Run: headless pygame with SDL's dummy video driver; simulated clock (each Clock.tick advances the game by its frame time, no real sleeping); random seed 0; keys injected as events and as key.get_pressed() state; no mouse input.
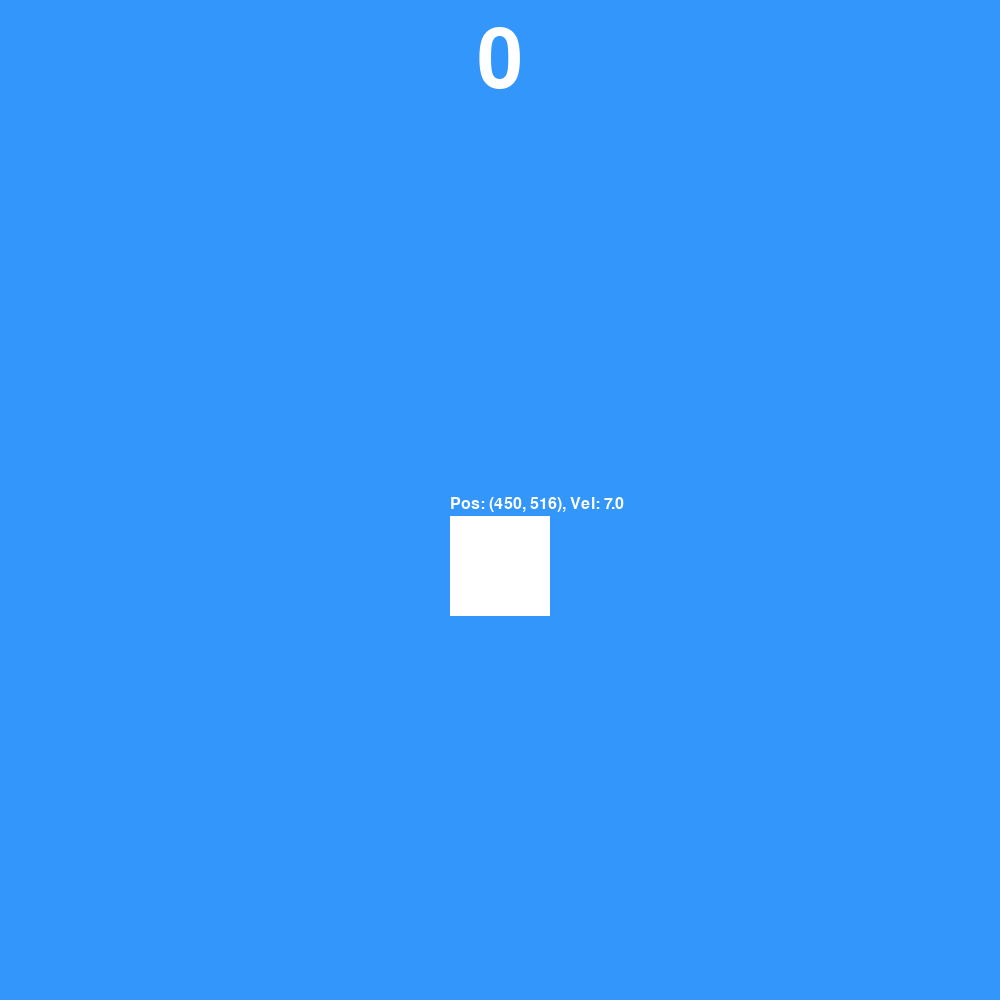
Frame 1 of 4 · flips 1–60 · no input
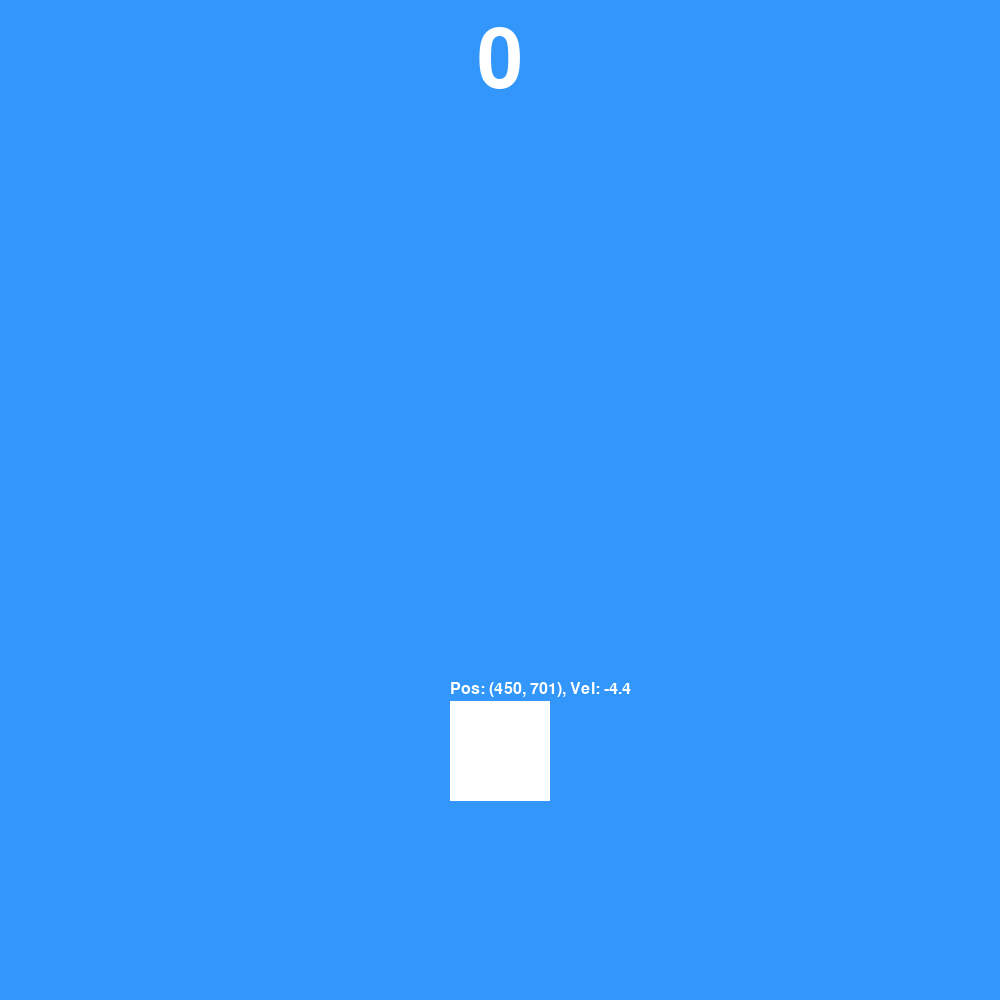
Frame 2 of 4 · flips 61–180 · tapped SPACE, RETURN · held RIGHT (→), D
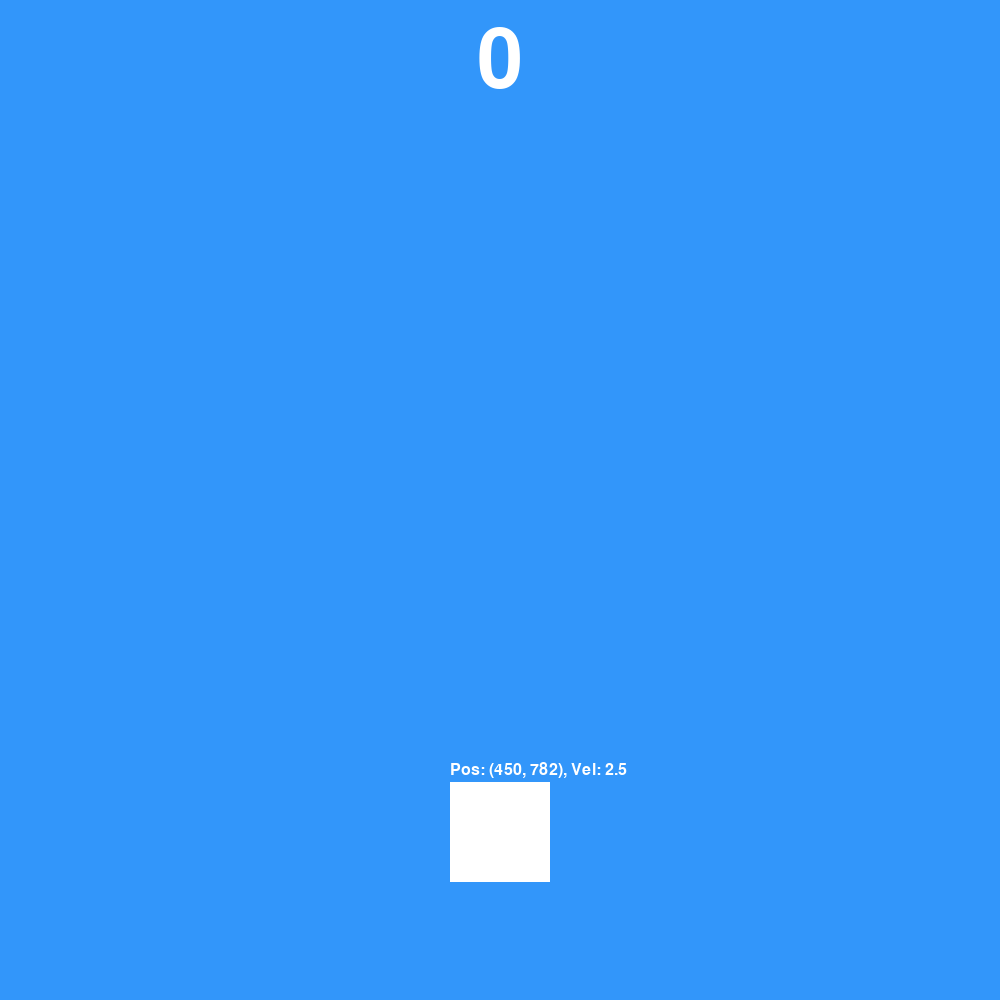
Frame 3 of 4 · flips 181–300 · held DOWN (↓), S
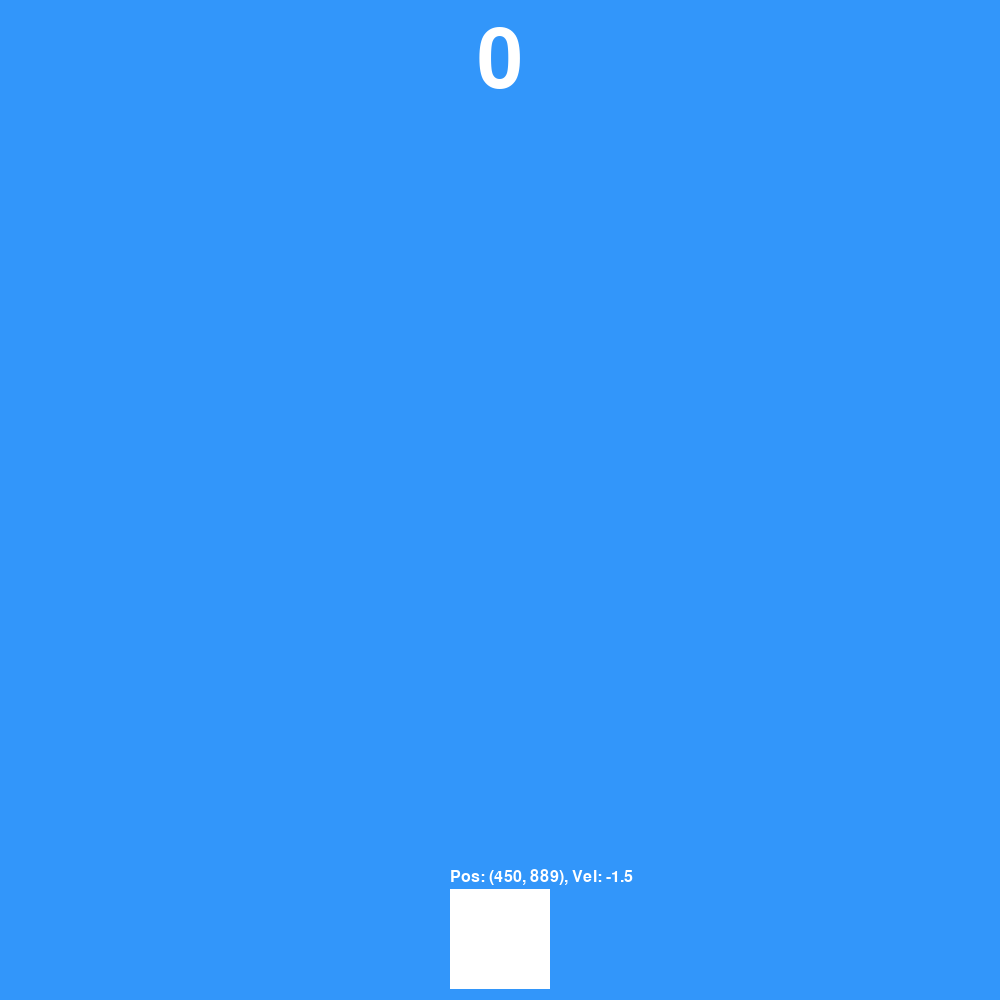
Frame 4 of 4 · flips 301–420 · held LEFT (←), A, UP (↑), W

The pygame program that drew these frames:

# A flappybird clone, for my son.

import pygame
import sys
import random

# Game settings
screen_width = 1000
screen_height = screen_width  # Flappiness!

background_color = (50, 150, 250)  # Light blue
hspeed = 3  # Speed of the bird
obstacle_interval = 1800
score_size = 122
gap_size = 400

class Bird(pygame.sprite.Sprite):
    def __init__(self, x, y, font=None):
        super().__init__()
        self.image = pygame.Surface((100, 100))  # Bird shape
        self.image.fill((255, 255, 255))  # Change bird color to white
        self.rect = self.image.get_rect(center=(screen_width // 2, screen_height // 2))  # Center bird
        self.velocity = -5  # Initial velocity
        self.font = font

    def move_upwards(self):
        self.velocity = -5  # Adjust this value to control the movement speed

    def update(self):
        self.velocity += 0.2  # Simulate gravity
        self.rect.y += self.velocity  # Update position based on velocity
        
        # Prevent the bird from going off-screen
        if self.rect.top <= -100:
            self.rect.top = -100
        elif self.rect.bottom >= screen_height:
            self.rect.bottom = screen_height
            self.velocity = -self.velocity * 0.75  # Reset velocity when hitting the ground

    def draw(self, screen):
        # Original drawing code
        screen.blit(self.image, self.rect)

        # New debug info drawing code
        if self.font:
            debug_info = f"Pos: ({self.rect.x}, {self.rect.y}), Vel: {self.velocity:.1f}"
            debug_surf = self.font.render(debug_info, True, (255, 255, 255))  # White text
            screen.blit(debug_surf, (self.rect.x, self.rect.y - 20))  # Position above the bird

class Obstacle(pygame.sprite.Sprite):
    def __init__(self, x, gap_size, height_range=(100, 500), width=100, font=None):
        super().__init__()
        self.font = font
        self.gap_size = gap_size
        self.top_height = random.randint(*height_range)
        self.bottom_height = screen_height - self.top_height - gap_size
        self.scored = False
        
        # Create the top rectangle
        self.top_image = pygame.Surface((width, self.top_height))
        self.top_image.fill((255, 255, 255))
        self.top_rect = self.top_image.get_rect(topleft=(x, 0))
        
        # Create the bottom rectangle
        self.bottom_image = pygame.Surface((width, self.bottom_height))
        self.bottom_image.fill((255, 255, 255))
        self.bottom_rect = self.bottom_image.get_rect(topleft=(x, screen_height - self.bottom_height))
        
    def update(self):
        self.top_rect.x -= hspeed  # Move left
        self.bottom_rect.x -= hspeed  # Move left
        
        # Check if the obstacle is completely off the screen
        if self.top_rect.right < 0:
            self.kill()  # Remove this obstacle from any sprite groups
    
    def draw(self, screen):
        screen.blit(self.top_image, self.top_rect)
        screen.blit(self.bottom_image, self.bottom_rect)

        # Render and draw debug info if a font is available
        if self.font:
            debug_info = f"Top: {self.top_height}, Bottom: {self.bottom_height}, Gap: {self.gap_size}"
            debug_surf = self.font.render(debug_info, True, (255, 255, 255))  # White text
            screen.blit(debug_surf, (self.top_rect.x, self.top_rect.bottom + 5))  # Adjust position as needed
 
def game_over_screen(screen):
    font = pygame.font.Font(None, 74)
    text = font.render("Game Over", True, (255, 0, 0))
    screen.blit(text, (screen_width // 2 - text.get_width() // 2, screen_height // 2 - text.get_height() // 2))
    pygame.display.flip()
    pygame.time.wait(2000)  # Display the game over text for 2 seconds

def main():
    pygame.init()
    screen = pygame.display.set_mode((screen_width, screen_height))
    pygame.display.set_caption("FlappyMax")

    debug_font = pygame.font.Font(None, 24) 

    bird_group = pygame.sprite.GroupSingle()
    bird = Bird(screen_width // 2, screen_height // 2, font=debug_font)

    bird_group.add(bird)

    obstacles = pygame.sprite.Group()
    obstacle_timer = pygame.USEREVENT + 1
    pygame.time.set_timer(obstacle_timer, obstacle_interval)  # Adjust the timing as needed

    running = True
    clock = pygame.time.Clock()
    score = 0
    font = pygame.font.Font(None, score_size)

    while running:
        clock.tick(60)
        for event in pygame.event.get():
            if event.type == pygame.QUIT:
                running = False
            elif event.type == pygame.KEYDOWN:
                if event.key == pygame.K_SPACE:
                    bird.move_upwards()
            elif event.type == obstacle_timer:
                obstacles.add(Obstacle(screen_width, gap_size, font=debug_font)) 

        collision = False
        for obstacle in obstacles:
            obstacle.update()
            if obstacle.top_rect.right < bird.rect.left and not obstacle.scored:
                score += 1
                obstacle.scored = True

            if bird.rect.colliderect(obstacle.top_rect) or bird.rect.colliderect(obstacle.bottom_rect):
                collision = True
                break

            if obstacle.top_rect.right < 0 or obstacle.bottom_rect.right < 0 :
                obstacles.remove(obstacle)

        if collision:
            game_over_screen(screen)
            bird_group.empty()
            obstacles.empty()

            # Reset the obstacle generation timer
            pygame.time.set_timer(obstacle_timer, 0)  # Stop the timer
            pygame.time.set_timer(obstacle_timer, obstacle_interval)  # Restart the timer with the original interval

            bird = Bird(screen_width // 2, screen_height // 2, font=debug_font)
            bird_group.add(bird)
            score = 0  # Reset score
                
        screen.fill(background_color)
        for obstacle in obstacles:
            obstacle.draw(screen)
        
        bird_group.update()
        # bird_group.draw(screen)
        for bird in bird_group:
            bird.draw(screen)  # This calls your custom draw method that includes debug info
        
        # Display the score
        score_text = font.render(str(score), True, (255, 255, 255))
        screen.blit(score_text, (screen_width // 2 - score_text.get_width() // 2, 20))
        
        pygame.display.flip()

    pygame.quit()
    sys.exit()

if __name__ == "__main__":
    main()
 
 
